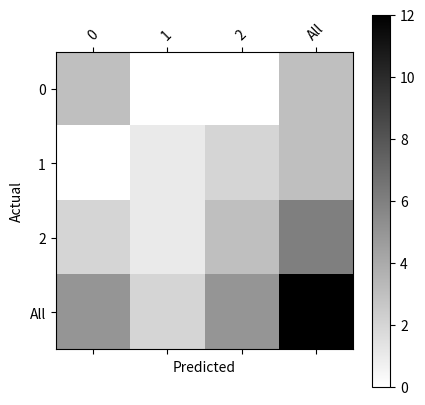

Write the Python code that produced this figure.
# -*- coding: utf-8 -*-
"""
Created on Tue Mar 17 11:54:37 2020

@author: ACER
"""

import numpy as np
import matplotlib.pyplot as plt
import pandas as pd
y_actu = pd.Series([2, 0, 2, 2, 0, 1, 1, 2, 2, 0, 1, 2], name='Actual')
y_pred = pd.Series([0, 0, 2, 1, 0, 2, 1, 0, 2, 0, 2, 2], name='Predicted')
df_confusion = pd.crosstab(y_actu, y_pred)
df_confusion = pd.crosstab(y_actu, y_pred, rownames=['Actual'], colnames=['Predicted'], margins=True)
def plot_confusion_matrix(df_confusion, title='Confusion matrix', cmap=plt.cm.gray_r):
    plt.matshow(df_confusion, cmap=cmap) # imshow
    #plt.title(title)
    plt.colorbar()
    tick_marks = np.arange(len(df_confusion.columns))
    plt.xticks(tick_marks, df_confusion.columns, rotation=45)
    plt.yticks(tick_marks, df_confusion.index)
    #plt.tight_layout()
    plt.ylabel(df_confusion.index.name)
    plt.xlabel(df_confusion.columns.name)
plot_confusion_matrix(df_confusion)
plt.show()